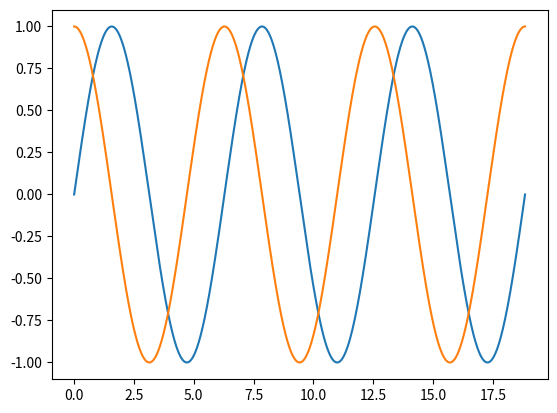

Write Python code to recreate this figure.
import matplotlib.pyplot as plt
import numpy as np
import math
x=np.linspace(0,6*math.pi,1000)
y_1=np.sin(x)
y_2=np.cos(x)
plt.plot(x,y_1)
plt.plot(x,y_2)
plt.show()
